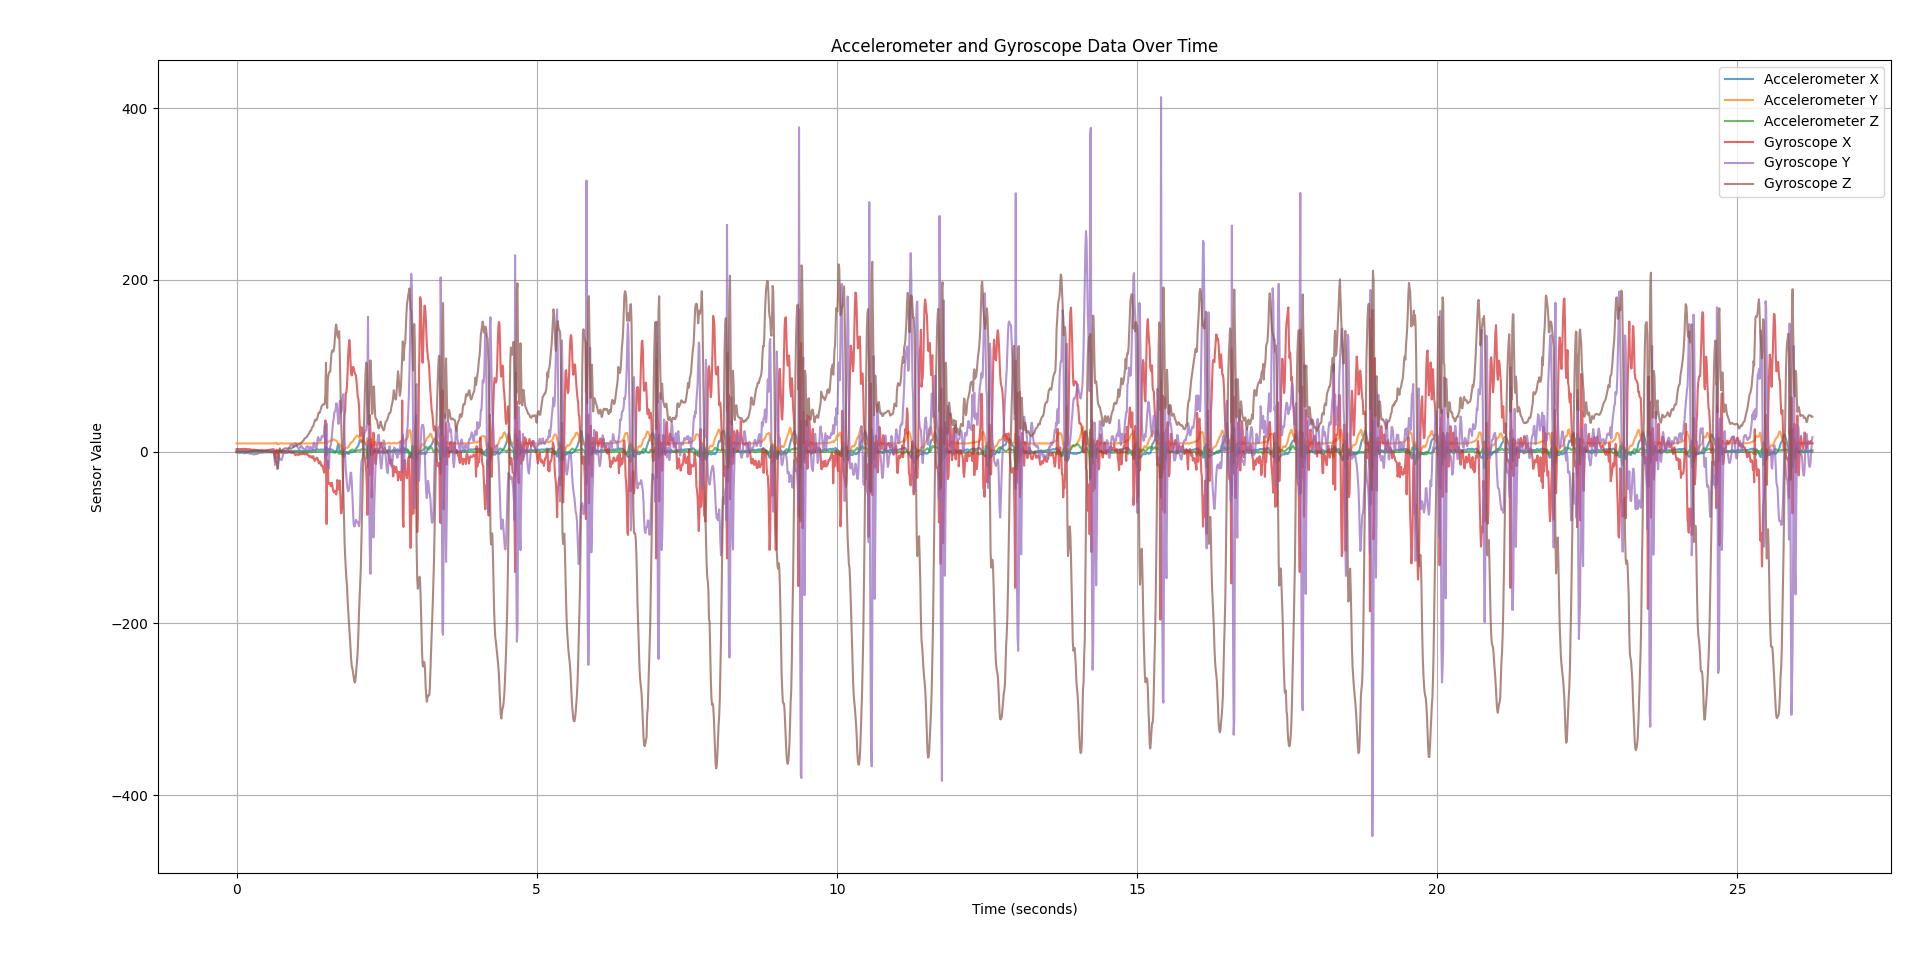

The data file committed next to this chart (first rows):
aX, aY, aZ, gX, gY, gZ
0.7080, 9.423, -0.8855, 2.87, -0.8400, -0.2800
0.6943, 9.418, -0.9189, 2.66, -1.05, -0.2800
0.7031, 9.404, -0.9042, 3.01, -1.12, -0.2100
0.6982, 9.409, -0.9091, 3.01, -1.33, 0.0000
0.7129, 9.423, -0.9042, 2.8, -1.33, -0.1400
0.7414, 9.409, -0.9091, 2.87, -1.47, -0.3500
0.7178, 9.418, -0.9287, 2.73, -1.47, -0.3500
0.7228, 9.413, -0.8953, 2.94, -1.26, -0.3500
0.7326, 9.428, -0.9336, 2.8, -1.05, -0.4200
0.7277, 9.423, -0.9336, 2.94, -1.05, -0.2100
0.6943, 9.432, -0.9375, 2.73, -1.33, -0.2100
0.6845, 9.394, -0.9718, 2.8, -1.4, 0.0000
0.6982, 9.413, -0.9336, 3.15, -2.03, 0.0000
0.7375, 9.428, -0.9287, 3.08, -1.82, 0.0000
0.7326, 9.428, -0.8993, 2.94, -2.03, 0.0000
0.7031, 9.404, -0.9336, 2.87, -1.75, -0.2100
0.7512, 9.418, -0.9091, 2.94, -1.75, -0.4200
0.7080, 9.442, -0.8993, 2.94, -1.47, -0.2800
0.7031, 9.442, -0.9522, 2.66, -1.68, -0.2800
0.6600, 9.418, -0.9571, 2.66, -1.68, -0.0700
0.7031, 9.423, -0.9424, 2.8, -1.96, 0.0700
0.6894, 9.418, -0.9473, 2.66, -2.17, 0.4200
0.7178, 9.442, -0.9424, 2.38, -2.31, 0.3500
0.6982, 9.418, -0.9571, 1.82, -2.66, 0.3500
0.7277, 9.404, -0.9718, 2.38, -2.31, 0.4900
0.6943, 9.442, -0.9767, 2.38, -2.59, 0.6300
0.6894, 9.413, -0.9620, 1.89, -2.94, 0.6300
0.6796, 9.409, -0.9571, 1.96, -3.08, 0.7700
0.6982, 9.423, -0.9807, 1.89, -3.29, 0.9100
0.7326, 9.39, -0.9473, 2.03, -3.43, 0.9800
0.7129, 9.409, -0.9571, 2.31, -3.22, 1.05
0.7277, 9.442, -0.9718, 1.96, -3.15, 1.12
0.7129, 9.432, -0.9375, 1.82, -3.08, 1.12
0.7277, 9.413, -1.005, 1.75, -3.08, 1.19
0.7375, 9.409, -0.9767, 1.54, -2.87, 1.19
0.7375, 9.399, -0.9473, 1.68, -2.59, 0.9800
0.7845, 9.437, -0.9620, 1.68, -2.17, 0.9100
0.7610, 9.447, -0.9375, 1.26, -1.89, 0.9800
0.7894, 9.418, -0.9042, 1.33, -1.4, 0.7700
0.7992, 9.418, -0.9424, 1.4, -1.4, 0.8400
0.7561, 9.404, -0.9424, 1.19, -1.26, 0.8400
0.7178, 9.413, -0.9522, 1.47, -1.19, 0.7000
0.7326, 9.404, -0.9238, 1.33, -1.4, 0.8400
0.7659, 9.418, -0.9620, 1.4, -1.33, 0.9100
0.7659, 9.428, -0.9091, 1.26, -0.9800, 0.6300
0.7659, 9.399, -0.9287, 1.19, -0.7000, 0.4200
0.7561, 9.404, -0.9140, 1.4, -0.6300, 0.4900
0.7708, 9.447, -0.8953, 1.33, -0.5600, 0.5600
0.7375, 9.423, -0.8904, 1.19, -0.2100, 0.6300
0.6894, 9.404, -0.9042, 1.12, -0.7700, 0.4200
0.7375, 9.365, -0.8993, 1.54, -0.6300, 0.2100
0.8179, 9.399, -0.9238, 1.96, -0.2800, 0.3500
0.8041, 9.457, -0.8806, 1.75, 0.2800, 0.0700
0.7796, 9.437, -0.9091, 1.47, 0.1400, -0.1400
0.7708, 9.409, -0.9189, 1.82, 0.2100, -0.4200
0.7796, 9.399, -0.9042, 2.17, 0.2100, -0.2800
0.7796, 9.413, -0.8904, 2.17, 0.5600, -0.4900
0.7943, 9.447, -0.8757, 2.24, 0.5600, -0.4900
0.7659, 9.413, -0.9091, 2.24, 0.6300, -0.7700
0.7375, 9.418, -0.9336, 2.59, 0.5600, -0.6300
... 2,566 more rows
